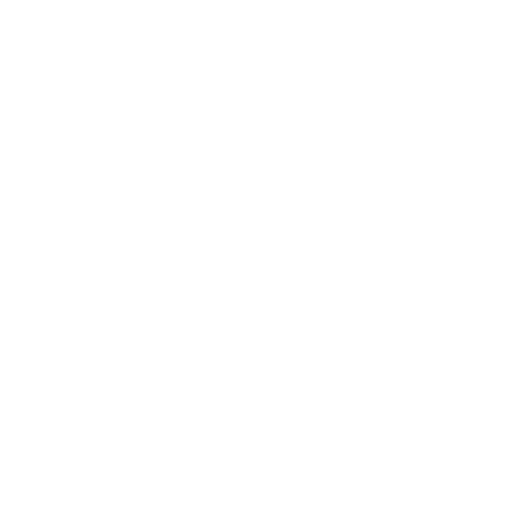
t = 0.00 s
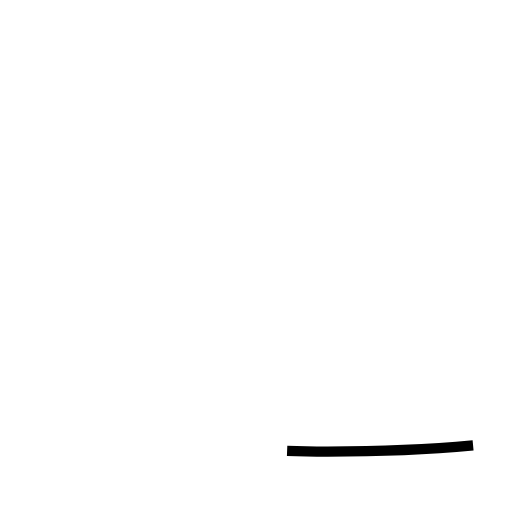
t = 0.55 s
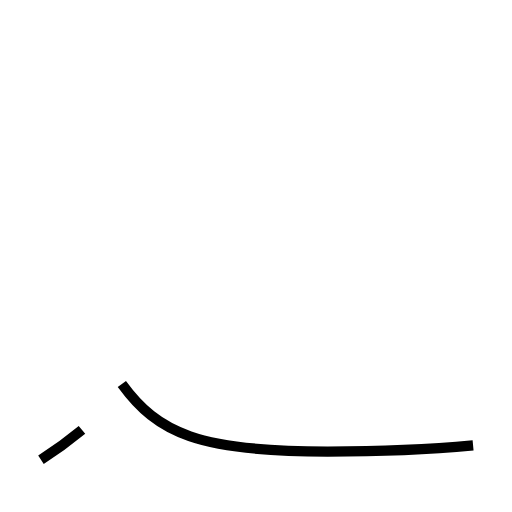
t = 1.24 s
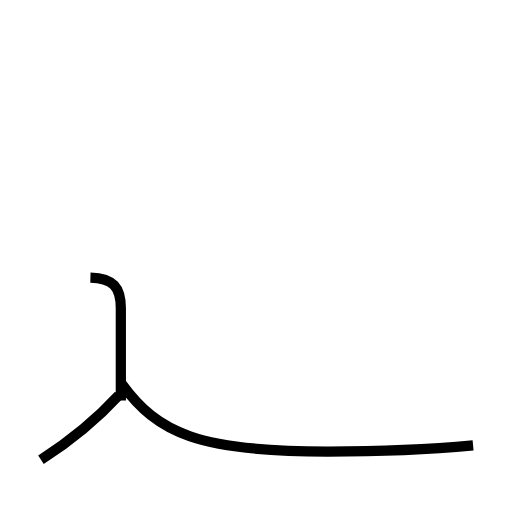
t = 1.80 s
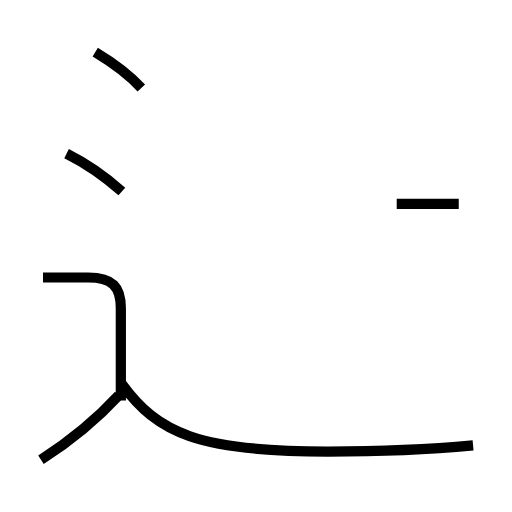
t = 2.49 s
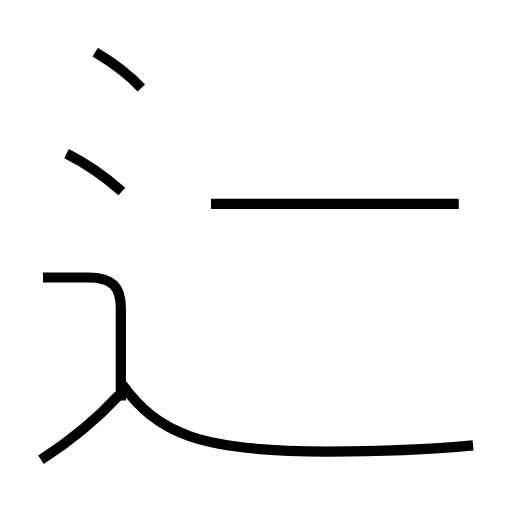
t = 3.04 s

The animated SVG that drew these frames (rendered in a browser with its animation timeline set to each time). Animation: 6 SMIL elements (animate=6); one cycle of 3.04 s.

<?xml version='1.0' encoding='utf-8'?>
<svg viewBox="0.0 -6.0 50.0 50.0" version="1.1" xmlns="http://www.w3.org/2000/svg"><rect x="-1000" y="-1000" width="2000" height="2000" stroke="white" fill="white" /><g style="fill:none;stroke:#000000;stroke-width:1"><path d="M 46.2 -0.5 C 41.9 -0.1 37.1 0.1 32.0 0.1 C 19.4 0.1 15.4 -1.7 11.9 -6.5 " transform="translate(0.0 38.0)" stroke-dasharray="36.33882353770388" stroke-dashoffset="36.33882353770388"><animate attributeName="stroke-dashoffset" from="36.33882353770388" to="0" dur="1.0901647061311164s" begin="0s" fill="freeze" /></path><path d="M 4.0 0.9 C 6.5 -0.7 9.3 -2.9 11.6 -5.4 " transform="translate(0.0 38.0)" stroke-dasharray="9.897729788911587" stroke-dashoffset="9.897729788911587"><animate attributeName="stroke-dashoffset" from="9.897729788911587" to="0" dur="0.29693189366734757s" begin="1.0901647061311164s" fill="freeze" /></path><path d="M 11.8 -4.9 L 11.8 -13.9 C 11.8 -16.0 11.0 -16.9 8.6 -16.9 L 4.2 -16.9 " transform="translate(0.0 38.0)" stroke-dasharray="18.52174560328295" stroke-dashoffset="18.52174560328295"><animate attributeName="stroke-dashoffset" from="18.52174560328295" to="0" dur="0.5556523680984885s" begin="1.387096599798464s" fill="freeze" /></path><path d="M 11.9 -25.3 C 10.1 -26.9 8.1 -28.2 6.5 -29.0 " transform="translate(0.0 38.0)" stroke-dasharray="6.563531356070174" stroke-dashoffset="6.563531356070174"><animate attributeName="stroke-dashoffset" from="6.563531356070174" to="0" dur="0.1969059406821052s" begin="1.9427489678969523s" fill="freeze" /></path><path d="M 13.8 -35.4 C 12.5 -36.8 10.8 -38.0 9.3 -38.9 " transform="translate(0.0 38.0)" stroke-dasharray="5.7190572024609665" stroke-dashoffset="5.7190572024609665"><animate attributeName="stroke-dashoffset" from="5.7190572024609665" to="0" dur="0.17157171607382898s" begin="2.1396549085790575s" fill="freeze" /></path><path d="M 44.8 -24.1 L 20.6 -24.1" transform="translate(0.0 38.0)" stroke-dasharray="24.199999999999996" stroke-dashoffset="24.199999999999996"><animate attributeName="stroke-dashoffset" from="24.199999999999996" to="0" dur="0.7259999999999999s" begin="2.3112266246528863s" fill="freeze" /></path></g></svg>
